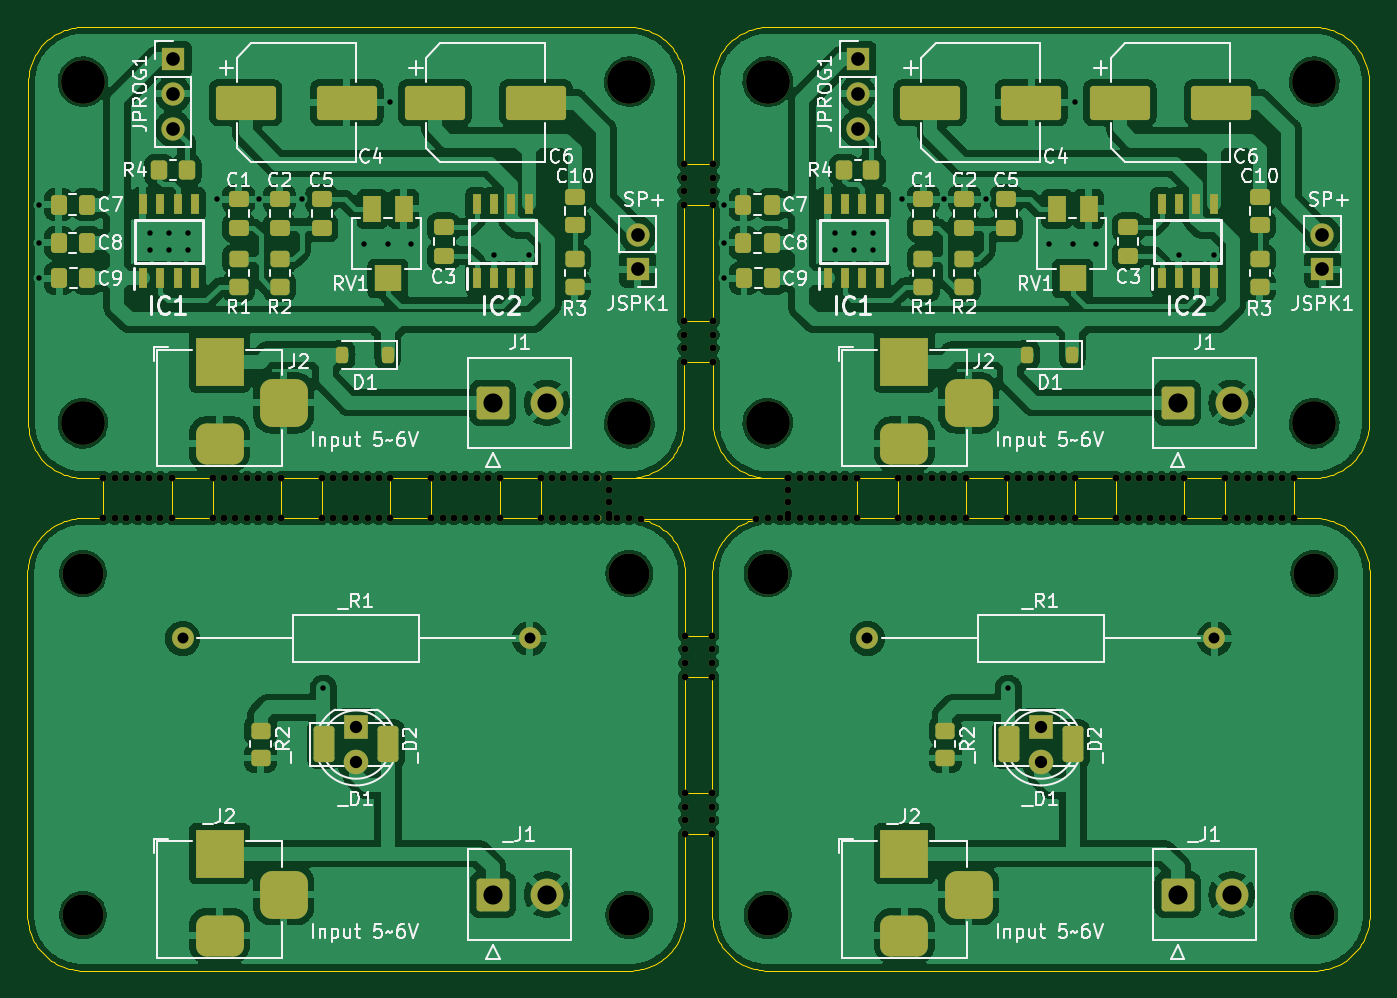
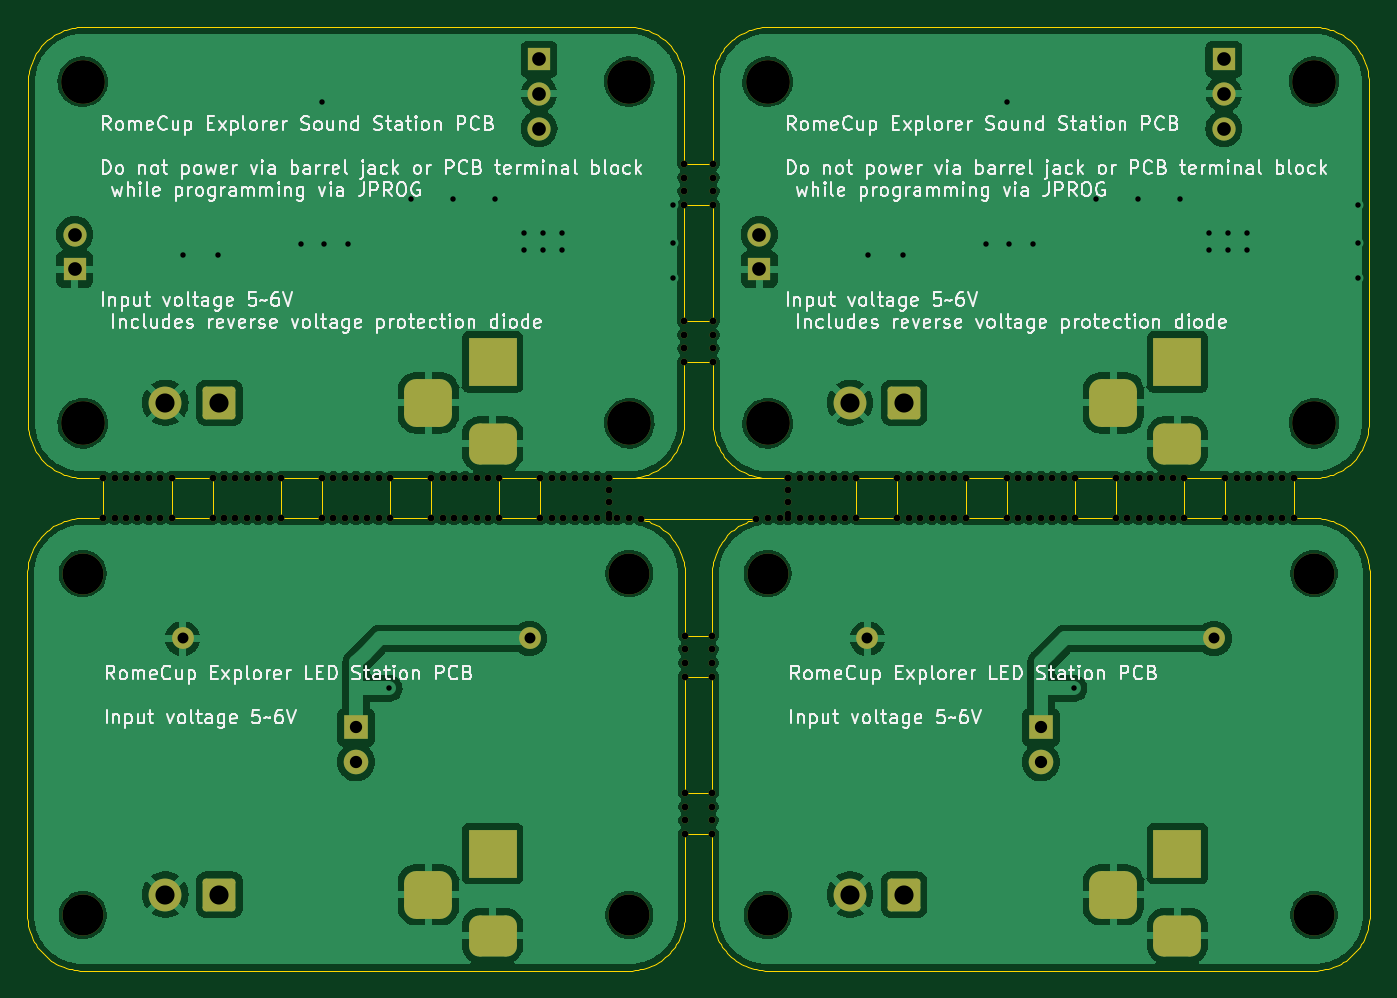
Circuit board: 11 layer files. Board 98.3 x 69.1 mm.
- bottom_copper: explorer-panel-CuBottom.gbr (196957 bytes)
- top_copper: explorer-panel-CuTop.gbr (351940 bytes)
- outline: explorer-panel-EdgeCuts.gbr (27581 bytes)
- bottom_mask: explorer-panel-MaskBottom.gbr (13326 bytes)
- top_mask: explorer-panel-MaskTop.gbr (17802 bytes)
- drill: explorer-panel-NPTH.drl (3677 bytes)
- drill: explorer-panel-PTH.drl (2156 bytes)
- paste: explorer-panel-PasteBottom.gbr (459 bytes)
- paste: explorer-panel-PasteTop.gbr (5335 bytes)
- bottom_silk: explorer-panel-SilkBottom.gbr (190910 bytes)
- top_silk: explorer-panel-SilkTop.gbr (113563 bytes)

=== bottom_copper: explorer-panel-CuBottom.gbr (196957 bytes, source omitted) ===
=== top_copper: explorer-panel-CuTop.gbr (351940 bytes, source omitted) ===
=== outline: explorer-panel-EdgeCuts.gbr (27581 bytes, source omitted) ===
=== bottom_mask: explorer-panel-MaskBottom.gbr (13326 bytes, source omitted) ===
=== top_mask: explorer-panel-MaskTop.gbr (17802 bytes, source omitted) ===
=== drill: explorer-panel-NPTH.drl ===
M48
; DRILL file {KiCad 7.0.10} date Sun 03 Mar 2024 12:06:43 PM CET
; FORMAT={-:-/ absolute / inch / decimal}
; #@! TF.CreationDate,2024-03-03T12:06:43+01:00
; #@! TF.GenerationSoftware,Kicad,Pcbnew,7.0.10
; #@! TF.FileFunction,NonPlated,1,2,NPTH
FMAT,2
INCH
; #@! TA.AperFunction,NonPlated,NPTH,ComponentDrill
T1C0.0197
; #@! TA.AperFunction,NonPlated,NPTH,ComponentDrill
T2C0.1181
; #@! TA.AperFunction,NonPlated,NPTH,ComponentDrill
T3C0.1260
%
G90
G05
T1
X0.2191Y-1.2992
X0.2191Y-1.4148
X0.2519Y-1.2992
X0.2519Y-1.4148
X0.2847Y-1.2992
X0.2847Y-1.4148
X0.3175Y-1.2992
X0.3175Y-1.4148
X0.3503Y-1.2992
X0.3503Y-1.4148
X0.3831Y-1.2992
X0.3831Y-1.4148
X0.4159Y-1.2992
X0.4159Y-1.4148
X0.534Y-1.2992
X0.534Y-1.4148
X0.5668Y-1.2992
X0.5668Y-1.4148
X0.5996Y-1.2992
X0.5996Y-1.4148
X0.6324Y-1.2992
X0.6324Y-1.4148
X0.6652Y-1.2992
X0.6652Y-1.4148
X0.6981Y-1.2992
X0.6981Y-1.4148
X0.7309Y-1.2992
X0.7309Y-1.4148
X0.849Y-1.2992
X0.849Y-1.4148
X0.8818Y-1.2992
X0.8818Y-1.4148
X0.9146Y-1.2992
X0.9146Y-1.4148
X0.9474Y-1.2992
X0.9474Y-1.4148
X0.9802Y-1.2992
X0.9802Y-1.4148
X1.013Y-1.2992
X1.013Y-1.4148
X1.0458Y-1.2992
X1.0458Y-1.4148
X1.1639Y-1.2992
X1.1639Y-1.4148
X1.1967Y-1.2992
X1.1967Y-1.4148
X1.2296Y-1.2992
X1.2296Y-1.4148
X1.2624Y-1.2992
X1.2624Y-1.4148
X1.2952Y-1.2992
X1.2952Y-1.4148
X1.328Y-1.2992
X1.328Y-1.4148
X1.3608Y-1.2992
X1.3608Y-1.4148
X1.4789Y-1.2992
X1.4789Y-1.4148
X1.5117Y-1.2992
X1.5117Y-1.4148
X1.5445Y-1.2992
X1.5445Y-1.4148
X1.5773Y-1.2992
X1.5773Y-1.4148
X1.6101Y-1.2992
X1.6101Y-1.4148
X1.6429Y-1.2992
X1.6429Y-1.4148
X1.6757Y-1.2992
X1.6757Y-1.3005
X1.6757Y-1.3351
X1.6757Y-1.3698
X1.6757Y-1.4045
X1.6757Y-1.4148
X1.7001Y-1.4148
X1.7348Y-1.4148
X1.7692Y-1.4186
X1.8923Y-0.3941
X1.8923Y-0.4335
X1.8923Y-0.4729
X1.8923Y-0.5122
X1.8923Y-0.8473
X1.8923Y-0.8867
X1.8923Y-0.926
X1.8923Y-0.9654
X1.8948Y-1.7536
X1.8948Y-1.793
X1.8948Y-1.8324
X1.8948Y-1.8718
X1.8948Y-2.2068
X1.8948Y-2.2462
X1.8948Y-2.2856
X1.8948Y-2.3249
X1.9735Y-1.7536
X1.9735Y-1.793
X1.9735Y-1.8324
X1.9735Y-1.8718
X1.9735Y-2.2068
X1.9735Y-2.2462
X1.9735Y-2.2856
X1.9735Y-2.3249
X1.9761Y-0.3941
X1.9761Y-0.4335
X1.9761Y-0.4729
X1.9761Y-0.5122
X1.9761Y-0.8473
X1.9761Y-0.8867
X1.9761Y-0.926
X1.9761Y-0.9654
X2.0992Y-1.4186
X2.1336Y-1.4148
X2.1682Y-1.4148
X2.1926Y-1.2992
X2.1926Y-1.3005
X2.1926Y-1.3351
X2.1926Y-1.3698
X2.1926Y-1.4045
X2.1926Y-1.4148
X2.2254Y-1.2992
X2.2254Y-1.4148
X2.2582Y-1.2992
X2.2582Y-1.4148
X2.291Y-1.2992
X2.291Y-1.4148
X2.3238Y-1.2992
X2.3238Y-1.4148
X2.3566Y-1.2992
X2.3566Y-1.4148
X2.3894Y-1.2992
X2.3894Y-1.4148
X2.5076Y-1.2992
X2.5076Y-1.4148
X2.5404Y-1.2992
X2.5404Y-1.4148
X2.5732Y-1.2992
X2.5732Y-1.4148
X2.606Y-1.2992
X2.606Y-1.4148
X2.6388Y-1.2992
X2.6388Y-1.4148
X2.6716Y-1.2992
X2.6716Y-1.4148
X2.7044Y-1.2992
X2.7044Y-1.4148
X2.8225Y-1.2992
X2.8225Y-1.4148
X2.8553Y-1.2992
X2.8553Y-1.4148
X2.8881Y-1.2992
X2.8881Y-1.4148
X2.9209Y-1.2992
X2.9209Y-1.4148
X2.9538Y-1.2992
X2.9538Y-1.4148
X2.9866Y-1.2992
X2.9866Y-1.4148
X3.0194Y-1.2992
X3.0194Y-1.4148
X3.1375Y-1.2992
X3.1375Y-1.4148
X3.1703Y-1.2992
X3.1703Y-1.4148
X3.2031Y-1.2992
X3.2031Y-1.4148
X3.2359Y-1.2992
X3.2359Y-1.4148
X3.2687Y-1.2992
X3.2687Y-1.4148
X3.3015Y-1.2992
X3.3015Y-1.4148
X3.3343Y-1.2992
X3.3343Y-1.4148
X3.4524Y-1.2992
X3.4524Y-1.4148
X3.4852Y-1.2992
X3.4852Y-1.4148
X3.5181Y-1.2992
X3.5181Y-1.4148
X3.5509Y-1.2992
X3.5509Y-1.4148
X3.5837Y-1.2992
X3.5837Y-1.4148
X3.6165Y-1.2992
X3.6165Y-1.4148
X3.6493Y-1.2992
X3.6493Y-1.4148
T2
X0.16Y-1.5748
X0.16Y-2.5591
X1.7348Y-1.5748
X1.7348Y-2.5591
X2.1335Y-1.5748
X2.1335Y-2.5591
X3.7083Y-1.5748
X3.7083Y-2.5591
T3
X0.16Y-0.1575
X0.16Y-1.1417
X1.7348Y-0.1575
X1.7348Y-1.1417
X2.1335Y-0.1575
X2.1335Y-1.1417
X3.7083Y-0.1575
X3.7083Y-1.1417
M30

=== drill: explorer-panel-PTH.drl ===
M48
; DRILL file {KiCad 7.0.10} date Sun 03 Mar 2024 12:06:43 PM CET
; FORMAT={-:-/ absolute / inch / decimal}
; #@! TF.CreationDate,2024-03-03T12:06:43+01:00
; #@! TF.GenerationSoftware,Kicad,Pcbnew,7.0.10
; #@! TF.FileFunction,Plated,1,2,PTH
FMAT,2
INCH
; #@! TA.AperFunction,Plated,PTH,ViaDrill
T1C0.0157
; #@! TA.AperFunction,Plated,PTH,ComponentDrill
T2C0.0315
; #@! TA.AperFunction,Plated,PTH,ComponentDrill
T3C0.0354
; #@! TA.AperFunction,Plated,PTH,ComponentDrill
T4C0.0394
; #@! TA.AperFunction,Plated,PTH,ComponentDrill
T5C0.0551
%
G90
G05
T1
X0.034Y-0.5118
X0.034Y-0.622
X0.034Y-0.7244
X0.3529Y-0.5945
X0.3529Y-0.6417
X0.408Y-0.5945
X0.408Y-0.6417
X0.4631Y-0.5945
X0.4631Y-0.6417
X0.5458Y-0.4961
X0.6679Y-0.4961
X0.7899Y-0.4961
X0.8529Y-1.9055
X0.971Y-0.626
X1.0391Y-0.626
X1.0458Y-0.2165
X1.1049Y-0.626
X1.345Y-0.6575
X1.445Y-0.6575
X2.0076Y-0.5118
X2.0076Y-0.622
X2.0076Y-0.7244
X2.3265Y-0.5945
X2.3265Y-0.6417
X2.3816Y-0.5945
X2.3816Y-0.6417
X2.4367Y-0.5945
X2.4367Y-0.6417
X2.5194Y-0.4961
X2.6414Y-0.4961
X2.7635Y-0.4961
X2.8265Y-1.9055
X2.9446Y-0.626
X3.0126Y-0.626
X3.0194Y-0.2165
X3.0784Y-0.626
X3.3185Y-0.6575
X3.4185Y-0.6575
T2
X0.4474Y-1.7618
X1.4474Y-1.7618
X2.4209Y-1.7618
X3.4209Y-1.7618
T3
X0.9474Y-2.0177
X0.9474Y-2.1177
X2.9209Y-2.0177
X2.9209Y-2.1177
T4
X0.42Y-0.0925
X0.42Y-0.1925
X0.42Y-0.2925
X1.7584Y-0.5978
X1.7584Y-0.6978
X2.3935Y-0.0925
X2.3935Y-0.1925
X2.3935Y-0.2925
X3.732Y-0.5978
X3.732Y-0.6978
T5
X1.3411Y-1.0827
X1.3411Y-2.5
X1.497Y-1.0827
X1.497Y-2.5
X3.3146Y-1.0827
X3.3146Y-2.5
X3.4706Y-1.0827
X3.4706Y-2.5
T4
G00X0.5143Y-0.9646
M15
G01X0.5931Y-0.9646
M16
G05
G00X0.5143Y-1.2008
M15
G01X0.5931Y-1.2008
M16
G05
G00X0.5143Y-2.3819
M15
G01X0.5931Y-2.3819
M16
G05
G00X0.5143Y-2.6181
M15
G01X0.5931Y-2.6181
M16
G05
G00X0.7387Y-1.122
M15
G01X0.7387Y-1.0433
M16
G05
G00X0.7387Y-2.5394
M15
G01X0.7387Y-2.4606
M16
G05
G00X2.4879Y-0.9646
M15
G01X2.5666Y-0.9646
M16
G05
G00X2.4879Y-1.2008
M15
G01X2.5666Y-1.2008
M16
G05
G00X2.4879Y-2.3819
M15
G01X2.5666Y-2.3819
M16
G05
G00X2.4879Y-2.6181
M15
G01X2.5666Y-2.6181
M16
G05
G00X2.7123Y-1.122
M15
G01X2.7123Y-1.0433
M16
G05
G00X2.7123Y-2.5394
M15
G01X2.7123Y-2.4606
M16
G05
M30

=== paste: explorer-panel-PasteBottom.gbr ===
%TF.GenerationSoftware,KiCad,Pcbnew,7.0.10*%
%TF.CreationDate,2024-03-03T12:06:43+01:00*%
%TF.ProjectId,explorer-panel,6578706c-6f72-4657-922d-70616e656c2e,rev?*%
%TF.SameCoordinates,Original*%
%TF.FileFunction,Paste,Bot*%
%TF.FilePolarity,Positive*%
%FSLAX46Y46*%
G04 Gerber Fmt 4.6, Leading zero omitted, Abs format (unit mm)*
G04 Created by KiCad (PCBNEW 7.0.10) date 2024-03-03 12:06:43*
%MOMM*%
%LPD*%
G01*
G04 APERTURE LIST*
G04 APERTURE END LIST*
M02*

=== paste: explorer-panel-PasteTop.gbr ===
%TF.GenerationSoftware,KiCad,Pcbnew,7.0.10*%
%TF.CreationDate,2024-03-03T12:06:43+01:00*%
%TF.ProjectId,explorer-panel,6578706c-6f72-4657-922d-70616e656c2e,rev?*%
%TF.SameCoordinates,Original*%
%TF.FileFunction,Paste,Top*%
%TF.FilePolarity,Positive*%
%FSLAX46Y46*%
G04 Gerber Fmt 4.6, Leading zero omitted, Abs format (unit mm)*
G04 Created by KiCad (PCBNEW 7.0.10) date 2024-03-03 12:06:43*
%MOMM*%
%LPD*%
G01*
G04 APERTURE LIST*
G04 Aperture macros list*
%AMRoundRect*
0 Rectangle with rounded corners*
0 $1 Rounding radius*
0 $2 $3 $4 $5 $6 $7 $8 $9 X,Y pos of 4 corners*
0 Add a 4 corners polygon primitive as box body*
4,1,4,$2,$3,$4,$5,$6,$7,$8,$9,$2,$3,0*
0 Add four circle primitives for the rounded corners*
1,1,$1+$1,$2,$3*
1,1,$1+$1,$4,$5*
1,1,$1+$1,$6,$7*
1,1,$1+$1,$8,$9*
0 Add four rect primitives between the rounded corners*
20,1,$1+$1,$2,$3,$4,$5,0*
20,1,$1+$1,$4,$5,$6,$7,0*
20,1,$1+$1,$6,$7,$8,$9,0*
20,1,$1+$1,$8,$9,$2,$3,0*%
G04 Aperture macros list end*
%ADD10RoundRect,0.250000X0.450000X-0.350000X0.450000X0.350000X-0.450000X0.350000X-0.450000X-0.350000X0*%
%ADD11RoundRect,0.225000X0.225000X0.375000X-0.225000X0.375000X-0.225000X-0.375000X0.225000X-0.375000X0*%
%ADD12RoundRect,0.250000X0.475000X-0.337500X0.475000X0.337500X-0.475000X0.337500X-0.475000X-0.337500X0*%
%ADD13RoundRect,0.250000X-1.950000X-1.000000X1.950000X-1.000000X1.950000X1.000000X-1.950000X1.000000X0*%
%ADD14R,0.650000X1.525000*%
%ADD15RoundRect,0.249999X-0.512501X-1.075001X0.512501X-1.075001X0.512501X1.075001X-0.512501X1.075001X0*%
%ADD16RoundRect,0.250000X0.337500X0.475000X-0.337500X0.475000X-0.337500X-0.475000X0.337500X-0.475000X0*%
%ADD17RoundRect,0.250000X-0.450000X0.350000X-0.450000X-0.350000X0.450000X-0.350000X0.450000X0.350000X0*%
%ADD18RoundRect,0.250000X-0.350000X-0.450000X0.350000X-0.450000X0.350000X0.450000X-0.350000X0.450000X0*%
%ADD19R,1.300000X1.900000*%
%ADD20R,2.000000X1.900000*%
G04 APERTURE END LIST*
D10*
%TO.C,R1*%
X65592000Y-19000000D03*
X65592000Y-17000000D03*
%TD*%
D11*
%TO.C,D1*%
X26364000Y-24000000D03*
X23064000Y-24000000D03*
%TD*%
D12*
%TO.C,C2*%
X18464000Y-14675000D03*
X18464000Y-12600000D03*
%TD*%
D13*
%TO.C,C4*%
X15968000Y-5524000D03*
X23368000Y-5524000D03*
%TD*%
D10*
%TO.C,R1*%
X15464000Y-19000000D03*
X15464000Y-17000000D03*
%TD*%
D14*
%TO.C,IC1*%
X58582000Y-18400000D03*
X59852000Y-18400000D03*
X61122000Y-18400000D03*
X62392000Y-18400000D03*
X62392000Y-12976000D03*
X61122000Y-12976000D03*
X59852000Y-12976000D03*
X58582000Y-12976000D03*
%TD*%
D15*
%TO.C,_D1*%
X71854500Y-52500000D03*
X76529500Y-52500000D03*
%TD*%
D13*
%TO.C,C6*%
X29828000Y-5524000D03*
X37228000Y-5524000D03*
%TD*%
D16*
%TO.C,C8*%
X54487000Y-15788000D03*
X52412000Y-15788000D03*
%TD*%
%TO.C,C9*%
X54524500Y-18388000D03*
X52449500Y-18388000D03*
%TD*%
D12*
%TO.C,C1*%
X65592000Y-14675000D03*
X65592000Y-12600000D03*
%TD*%
D17*
%TO.C,_R2*%
X17064000Y-51500000D03*
X17064000Y-53500000D03*
%TD*%
D12*
%TO.C,C10*%
X90192000Y-14500000D03*
X90192000Y-12425000D03*
%TD*%
%TO.C,C1*%
X15464000Y-14675000D03*
X15464000Y-12600000D03*
%TD*%
D18*
%TO.C,R4*%
X9652000Y-10477000D03*
X11652000Y-10477000D03*
%TD*%
D12*
%TO.C,C3*%
X30464000Y-16725000D03*
X30464000Y-14650000D03*
%TD*%
D16*
%TO.C,C9*%
X4396500Y-18388000D03*
X2321500Y-18388000D03*
%TD*%
%TO.C,C7*%
X4359000Y-12988000D03*
X2284000Y-12988000D03*
%TD*%
D10*
%TO.C,R2*%
X18464000Y-19000000D03*
X18464000Y-17000000D03*
%TD*%
D11*
%TO.C,D1*%
X76492000Y-24000000D03*
X73192000Y-24000000D03*
%TD*%
D12*
%TO.C,C2*%
X68592000Y-14675000D03*
X68592000Y-12600000D03*
%TD*%
%TO.C,C3*%
X80592000Y-16725000D03*
X80592000Y-14650000D03*
%TD*%
%TO.C,C10*%
X40064000Y-14500000D03*
X40064000Y-12425000D03*
%TD*%
D14*
%TO.C,IC1*%
X8454000Y-18400000D03*
X9724000Y-18400000D03*
X10994000Y-18400000D03*
X12264000Y-18400000D03*
X12264000Y-12976000D03*
X10994000Y-12976000D03*
X9724000Y-12976000D03*
X8454000Y-12976000D03*
%TD*%
%TO.C,IC2*%
X32888000Y-18400000D03*
X34158000Y-18400000D03*
X35428000Y-18400000D03*
X36698000Y-18400000D03*
X36698000Y-12976000D03*
X35428000Y-12976000D03*
X34158000Y-12976000D03*
X32888000Y-12976000D03*
%TD*%
D13*
%TO.C,C4*%
X66096000Y-5524000D03*
X73496000Y-5524000D03*
%TD*%
D15*
%TO.C,_D1*%
X21726500Y-52500000D03*
X26401500Y-52500000D03*
%TD*%
D18*
%TO.C,R4*%
X59780000Y-10477000D03*
X61780000Y-10477000D03*
%TD*%
D12*
%TO.C,C5*%
X21539000Y-14675000D03*
X21539000Y-12600000D03*
%TD*%
D13*
%TO.C,C6*%
X79956000Y-5524000D03*
X87356000Y-5524000D03*
%TD*%
D17*
%TO.C,R3*%
X90192000Y-17000000D03*
X90192000Y-19000000D03*
%TD*%
D16*
%TO.C,C8*%
X4359000Y-15788000D03*
X2284000Y-15788000D03*
%TD*%
D19*
%TO.C,RV1*%
X77671000Y-13300000D03*
D20*
X76521000Y-18400000D03*
D19*
X75371000Y-13300000D03*
%TD*%
D10*
%TO.C,R2*%
X68592000Y-19000000D03*
X68592000Y-17000000D03*
%TD*%
D14*
%TO.C,IC2*%
X83016000Y-18400000D03*
X84286000Y-18400000D03*
X85556000Y-18400000D03*
X86826000Y-18400000D03*
X86826000Y-12976000D03*
X85556000Y-12976000D03*
X84286000Y-12976000D03*
X83016000Y-12976000D03*
%TD*%
D12*
%TO.C,C5*%
X71667000Y-14675000D03*
X71667000Y-12600000D03*
%TD*%
D16*
%TO.C,C7*%
X54487000Y-12988000D03*
X52412000Y-12988000D03*
%TD*%
D17*
%TO.C,_R2*%
X67192000Y-51500000D03*
X67192000Y-53500000D03*
%TD*%
D19*
%TO.C,RV1*%
X27543000Y-13300000D03*
D20*
X26393000Y-18400000D03*
D19*
X25243000Y-13300000D03*
%TD*%
D17*
%TO.C,R3*%
X40064000Y-17000000D03*
X40064000Y-19000000D03*
%TD*%
M02*

=== bottom_silk: explorer-panel-SilkBottom.gbr (190910 bytes, source omitted) ===
=== top_silk: explorer-panel-SilkTop.gbr (113563 bytes, source omitted) ===
